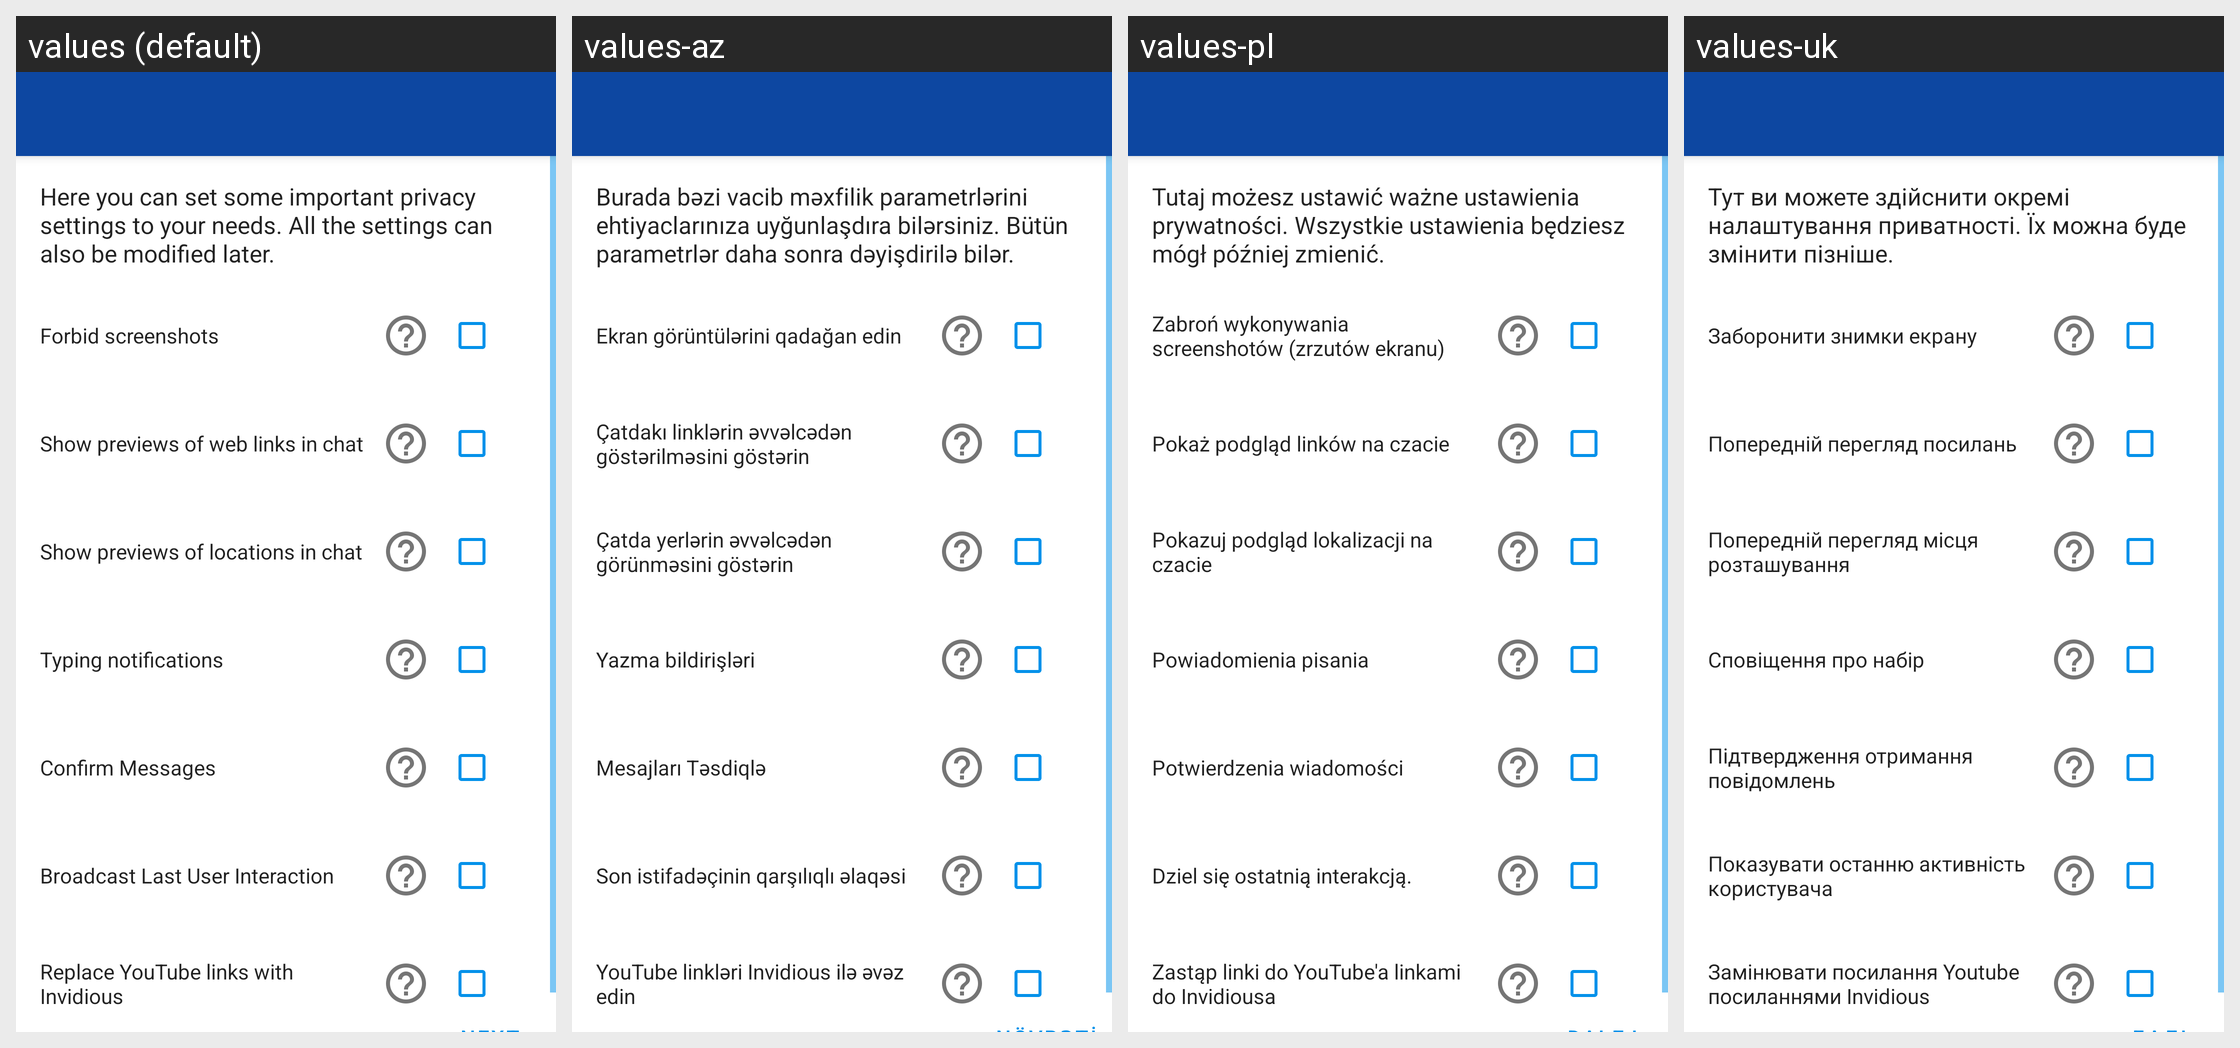

Translations of the strings shown on this Android screen, per locale in the grid:
Android screen res/layout/activity_set_settings.xml rendered under 4 locales, left to right: values (default), values-az, values-pl, values-uk. Device: Nexus 5 (rendered at 1080×1920; each locale shown at half size, 540×960, under a caption strip naming it); theme ConversationsTheme.
Other locales in the repository, not shown: values-ar, values-bg, values-ca, values-ceb, values-cs, values-de, values-el, values-en, values-es, values-eu, values-fil, values-fr, values-gl, values-id, values-it, values-kn, values-nl, values-no, values-pt, values-ro, values-ru, values-sv, values-tl, values-tr, values-zh.
Strings drawn on this screen, with the default value and each locale's value (text and hints the layout hard-codes, and strings that could not be matched under every locale, appear in the picture but are not listed):

set_settings_intro
  values: Here you can set some important privacy settings to your needs. All the settings can also be modified later.
  values-az: Burada bəzi vacib məxfilik parametrlərini ehtiyaclarınıza uyğunlaşdıra bilərsiniz. Bütün parametrlər daha sonra dəyişdirilə bilər.
  values-pl: Tutaj możesz ustawić ważne ustawienia prywatności. Wszystkie ustawienia będziesz mógł później zmienić.
  values-uk: Тут ви можете здійснити окремі налаштування приватності. Їх можна буде змінити пізніше.

pref_screen_security
  values: Forbid screenshots
  values-az: Ekran görüntülərini qadağan edin
  values-pl: Zabroń wykonywania screenshotów (zrzutów ekranu)
  values-uk: Заборонити знимки екрану

pref_show_links_inside
  values: Show previews of web links in chat
  values-az: Çatdakı linklərin əvvəlcədən göstərilməsini göstərin
  values-pl: Pokaż podgląd linków na czacie
  values-uk: Попередній перегляд посилань

pref_show_mappreview_inside
  values: Show previews of locations in chat
  values-az: Çatda yerlərin əvvəlcədən görünməsini göstərin
  values-pl: Pokazuj podgląd lokalizacji na czacie
  values-uk: Попередній перегляд місця розташування

pref_chat_states
  values: Typing notifications
  values-az: Yazma bildirişləri
  values-pl: Powiadomienia pisania
  values-uk: Сповіщення про набір

pref_confirm_messages
  values: Confirm Messages
  values-az: Mesajları Təsdiqlə
  values-pl: Potwierdzenia wiadomości
  values-uk: Підтвердження отримання повідомлень

pref_broadcast_last_activity
  values: Broadcast Last User Interaction
  values-az: Son istifadəçinin qarşılıqlı əlaqəsi
  values-pl: Dziel się ostatnią interakcją.
  values-uk: Показувати останню активність користувача

pref_use_invidious
  values: Replace YouTube links with Invidious
  values-az: YouTube linkləri Invidious ilə əvəz edin
  values-pl: Zastąp linki do YouTube'a linkami do Invidiousa
  values-uk: Замінювати посилання Youtube посиланнями Invidious
